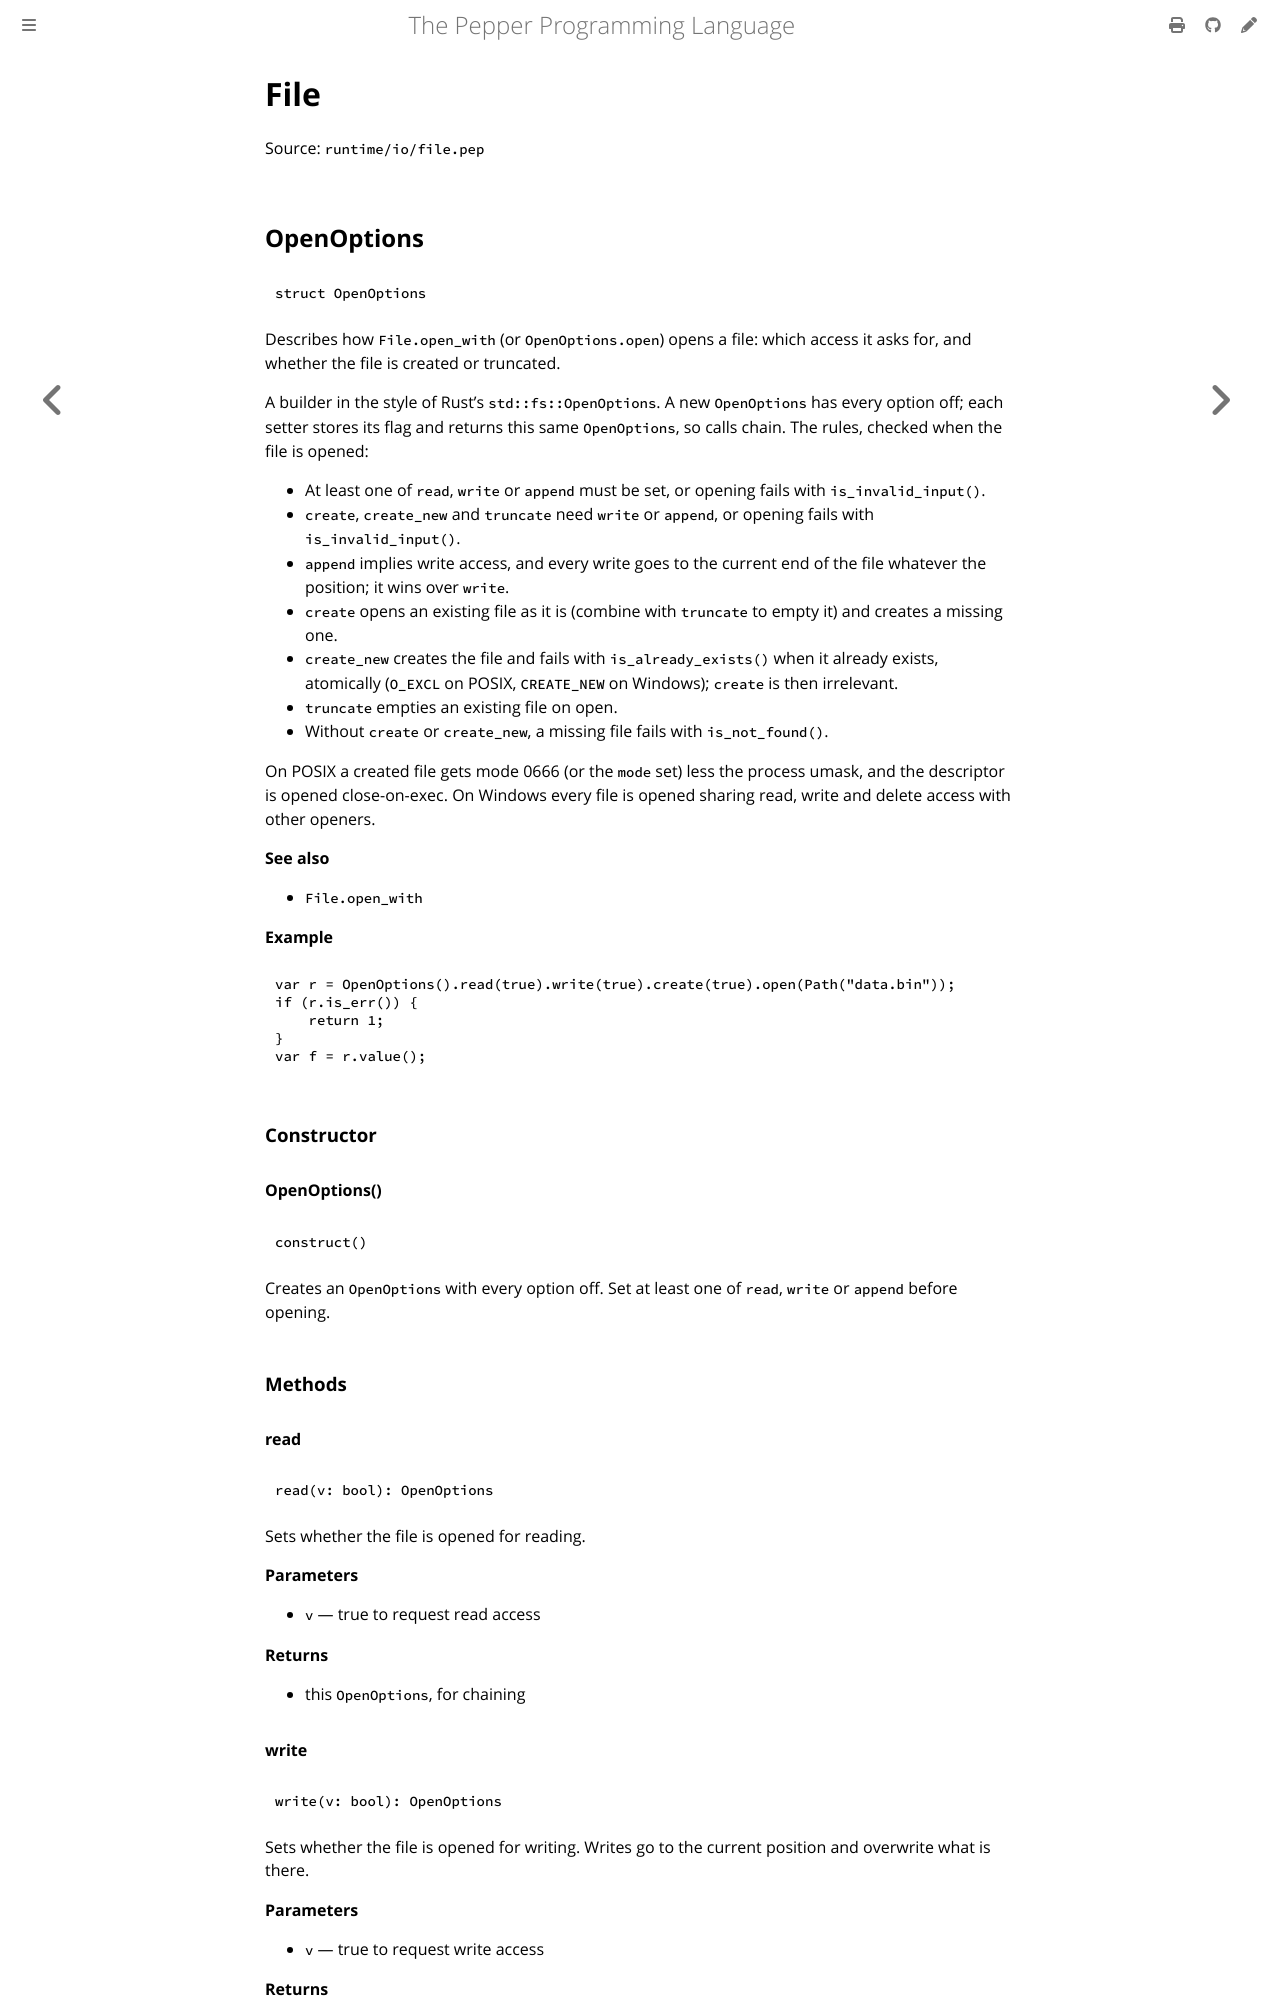

repository: pep-lang/pepper · page: 0.9.1/reference/io-file.html · generator: mdbook

<!-- Generated from runtime/io/file.pep by `pep-doc reference`. Do not edit. -->

# File

Source: `runtime/io/file.pep`

## OpenOptions

```pepper
struct OpenOptions
```

Describes how `File.open_with` (or `OpenOptions.open`) opens a file:
which access it asks for, and whether the file is created or truncated.

A builder in the style of Rust's `std::fs::OpenOptions`. A new
`OpenOptions` has every option off; each setter stores its flag and
returns this same `OpenOptions`, so calls chain. The rules, checked when
the file is opened:

- At least one of `read`, `write` or `append` must be set, or opening
  fails with `is_invalid_input()`.
- `create`, `create_new` and `truncate` need `write` or `append`, or
  opening fails with `is_invalid_input()`.
- `append` implies write access, and every write goes to the current end
  of the file whatever the position; it wins over `write`.
- `create` opens an existing file as it is (combine with `truncate` to
  empty it) and creates a missing one.
- `create_new` creates the file and fails with `is_already_exists()` when
  it already exists, atomically (`O_EXCL` on POSIX, `CREATE_NEW` on
  Windows); `create` is then irrelevant.
- `truncate` empties an existing file on open.
- Without `create` or `create_new`, a missing file fails with
  `is_not_found()`.

On POSIX a created file gets mode 0666 (or the `mode` set) less the
process umask, and the descriptor is opened close-on-exec. On Windows every file is opened
sharing read, write and delete access with other openers.

**See also**
- `File.open_with`

**Example**
```pepper
var r = OpenOptions().read(true).write(true).create(true).open(Path("data.bin"));
if (r.is_err()) {
    return 1;
}
var f = r.value();
```

### Constructor

#### OpenOptions()

```pepper
construct()
```

Creates an `OpenOptions` with every option off. Set at least one of
`read`, `write` or `append` before opening.

### Methods

#### read

```pepper
read(v: bool): OpenOptions
```

Sets whether the file is opened for reading.

**Parameters**
- `v` — true to request read access

**Returns**
- this `OpenOptions`, for chaining

#### write

```pepper
write(v: bool): OpenOptions
```

Sets whether the file is opened for writing. Writes go to the
current position and overwrite what is there.

**Parameters**
- `v` — true to request write access

**Returns**
- this `OpenOptions`, for chaining
